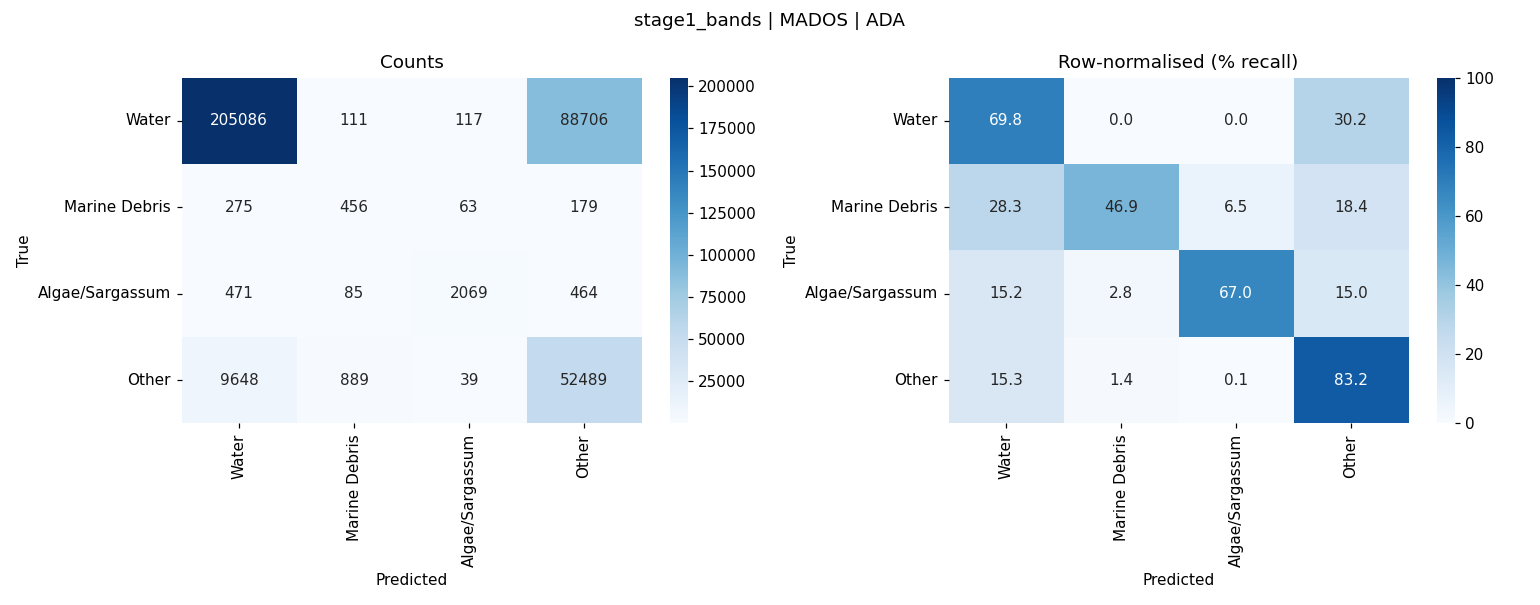

The table this chart was drawn from, first rows:
, Water, Marine Debris, Algae/Sargassum, Other
Water, 205086, 111, 117, 88706
Marine Debris, 275, 456, 63, 179
Algae/Sargassum, 471, 85, 2069, 464
Other, 9648, 889, 39, 52489
